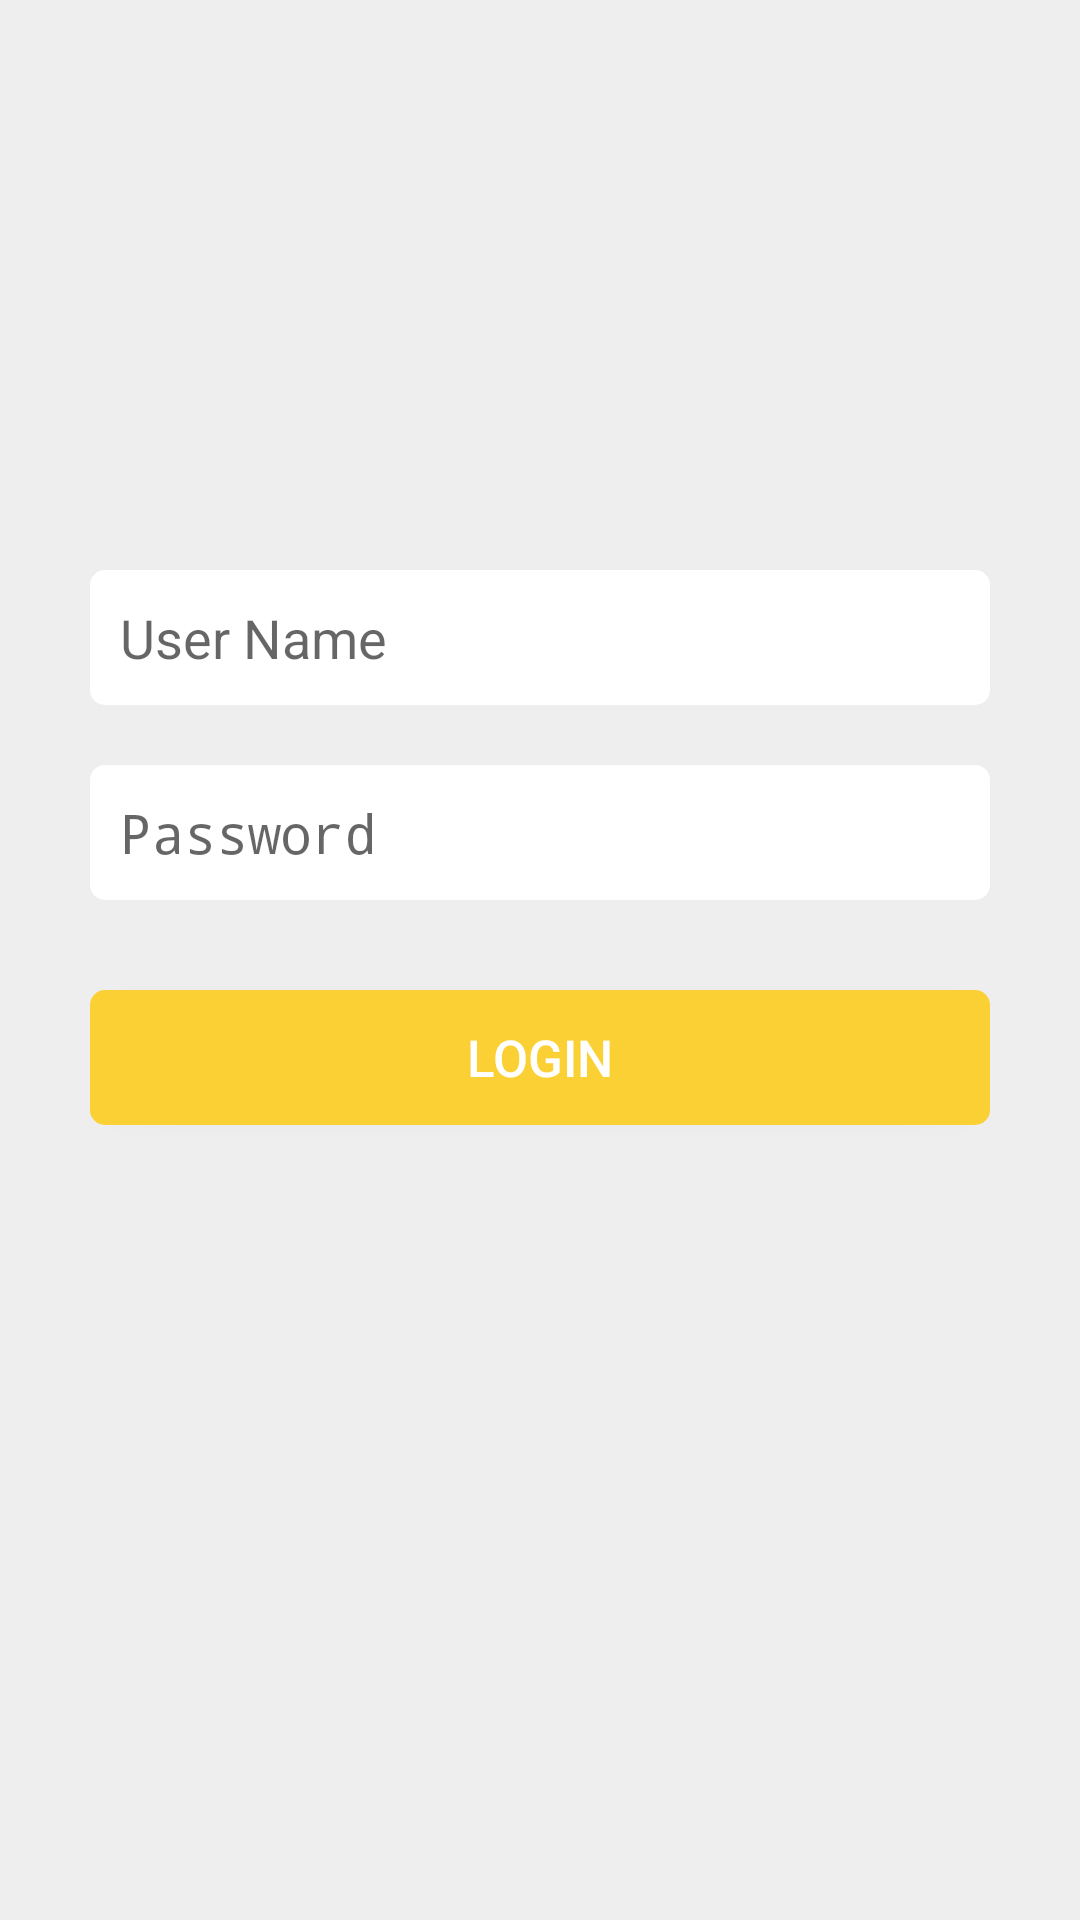

Produce the Android XML layout that renders to this screen, including the resource entries it uses.
<!-- AndroidManifest.xml: application theme AppTheme -->
<!-- res/layout/activity_login.xml -->
<?xml version="1.0" encoding="utf-8"?>
<RelativeLayout xmlns:android="http://schemas.android.com/apk/res/android"
    xmlns:app="http://schemas.android.com/apk/res-auto"
    xmlns:tools="http://schemas.android.com/tools"
    android:layout_width="match_parent"

    android:layout_height="match_parent"
    android:background="#eee">
    <RelativeLayout
        android:layout_width="match_parent"
        android:layout_height="match_parent"
        android:layout_marginTop="60dp"
        android:background="#eee">
    <ImageView
        android:id="@+id/img1"
        android:layout_width="100dp"
        android:layout_height="100dp"
        android:src="@drawable/header"
        android:layout_alignParentTop="true"
        android:layout_centerHorizontal="true"
        />

    <EditText
        android:id="@+id/emailField"
        android:layout_width="300dp"
        android:layout_height="45dp"
        android:layout_centerHorizontal="true"
        android:ems="10"
        android:layout_below="@+id/img1"
        android:hint="User Name"
        android:layout_marginTop="30dp"
        android:inputType="textEmailAddress"
        android:background="@drawable/edittext1"
        android:paddingLeft="10dp"/>

    <EditText
        android:id="@+id/passwordField"
        android:layout_width="300dp"
        android:layout_height="45dp"
        android:layout_alignEnd="@+id/emailField"
        android:layout_below="@+id/emailField"
        android:layout_marginTop="20dp"
        android:ems="10"
        android:hint="Password"
        android:inputType="textPassword"
        android:background="@drawable/edittext1"
        android:paddingLeft="10dp"/>

    <Button
        android:id="@+id/loginButton"
        android:layout_width="300dp"
        android:layout_height="45dp"
        android:layout_below="@+id/passwordField"
        android:layout_centerHorizontal="true"
        android:layout_marginTop="30dp"
        android:text="Login"
        android:background="@drawable/button1"
        android:textColor="#fff"
        android:textSize="17dp"/>
    </RelativeLayout>

</RelativeLayout>
<!-- resources referenced by this layout -->
<resources>
  <!-- drawable button1 (drawable) -->
  <?xml version="1.0" encoding="utf-8"?>
  <shape
      xmlns:android="http://schemas.android.com/apk/res/android"
      android:shape="rectangle">
  
      <corners
          android:radius="4dp"
          />
      <solid android:color="#FBD034"
          />
      <stroke
          android:width="2dip"
          android:color="#FBD034" />
  </shape>
  <!-- drawable edittext1 (drawable) -->
  <?xml version="1.0" encoding="utf-8"?>
  <shape
      xmlns:android="http://schemas.android.com/apk/res/android"
      android:shape="rectangle">
  
      <corners
          android:radius="4dp"
          />
      <solid android:color="#ffffff"
          />
      <stroke
          android:width="2dip"
          android:color="#ffffff" />
  </shape>
  <style name="AppTheme" parent="Theme.AppCompat.Light.DarkActionBar">
          
          <item name="colorPrimary">@color/colorPrimary</item>
          <item name="colorPrimaryDark">@color/colorPrimaryDark</item>
          <item name="colorAccent">@color/colorAccent</item>
      </style>
  <!-- not gathered from this repository: default colours our renderer supplied (Android Studio template values) -->
  <color name="colorPrimary">#FF6200EE</color>
  <color name="colorPrimaryDark">#FF3700B3</color>
  <color name="colorAccent">#FF03DAC5</color>
</resources>
